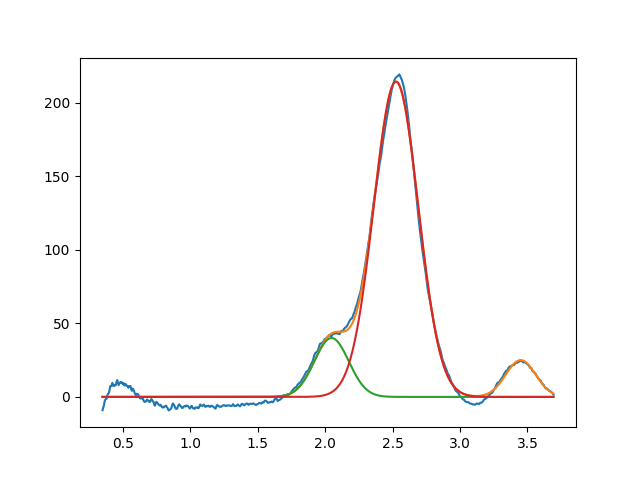

The file beside this chart, header and first rows:
2.047658212575504511e+00, 3.999999999999995737e+01, 2.999999999999992117e-01, 9.999999999999998890e-01
2.525527835558874390e+00, 2.142116522453794971e+02, 3.872708011690772500e-01, 9.999999999885411661e-01
3.450000000000000622e+00, 2.503547357139692053e+01, 2.606049759747166017e-01, 9.999999999996811439e-01
